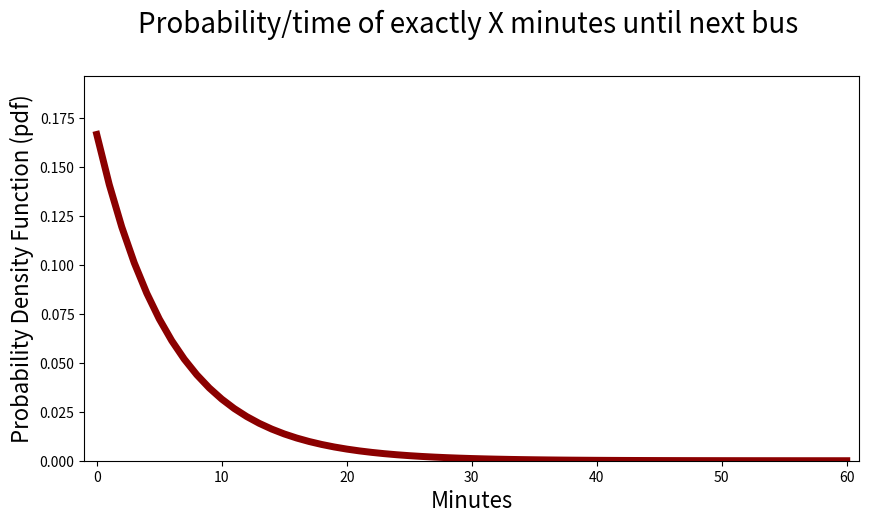
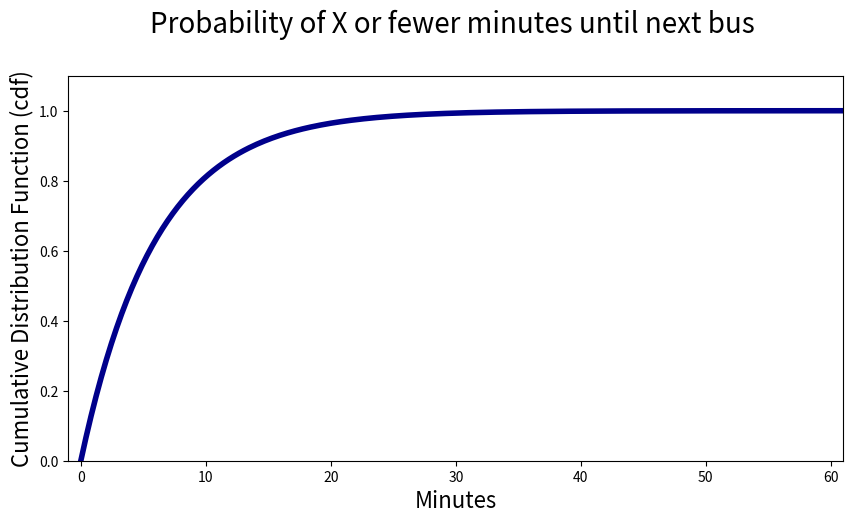

These figures' Python source, in order:
#collapse_show
import numpy as np
import scipy.stats as stats
import matplotlib.pyplot as plt

%config InlineBackend.figure_format = 'retina'
%matplotlib inline

#collapse_show
def plot_continuous_pdf(low, high, dist_name = 'Continuous', xlabel = 'Time', stats_dist = None, lw = 5):
        
    x = np.arange(low, high + 1)
    
    fig, ax = plt.subplots(1, 1, figsize=(10,5))
    
    ax.set_xlim(low - 1, high + 1)
    ax.set_xlabel(xlabel, fontsize = 16)
    ax.set_ylabel('Probability Density Function (pdf)', fontsize = 16)
    ax.plot(x, stats_dist.pdf(x), color = 'darkred', lw = lw)
    ax.set_ylim(0, np.max(stats_dist.pdf(x)) + 0.03)
    
    plt.title(f'{dist_name} \n', fontsize = 20)

    plt.show()

#collapse_show
plot_continuous_pdf(0, 60, dist_name = 'Probability/time of exactly X minutes until next bus', 
                    stats_dist = stats.expon(scale = 6), xlabel = 'Minutes')

#collapse_show
def plot_continuous_cdf(low, high, dist_name = 'Continuous', xlabel = 'Time', stats_dist = None):
        
    x = np.linspace(low, high + 1, 300)
    
    fig, ax = plt.subplots(1, 1, figsize = (10, 5))

    ax.set_ylim(0, 1.1)
    ax.set_xlim(low - 1, high + 1)
    ax.set_xlabel(xlabel, fontsize = 16)
    ax.set_ylabel('Cumulative Distribution Function (cdf)', fontsize = 16)
    
    ax.plot(x, stats_dist.cdf(x), lw = 4, color = 'darkblue')

    plt.title(f'{dist_name} \n', fontsize = 20)

    plt.show()

#collapse_show
plot_continuous_cdf(0, 60, dist_name = 'Probability of X or fewer minutes until next bus', 
                    stats_dist = stats.expon(scale = 6), xlabel = 'Minutes')

